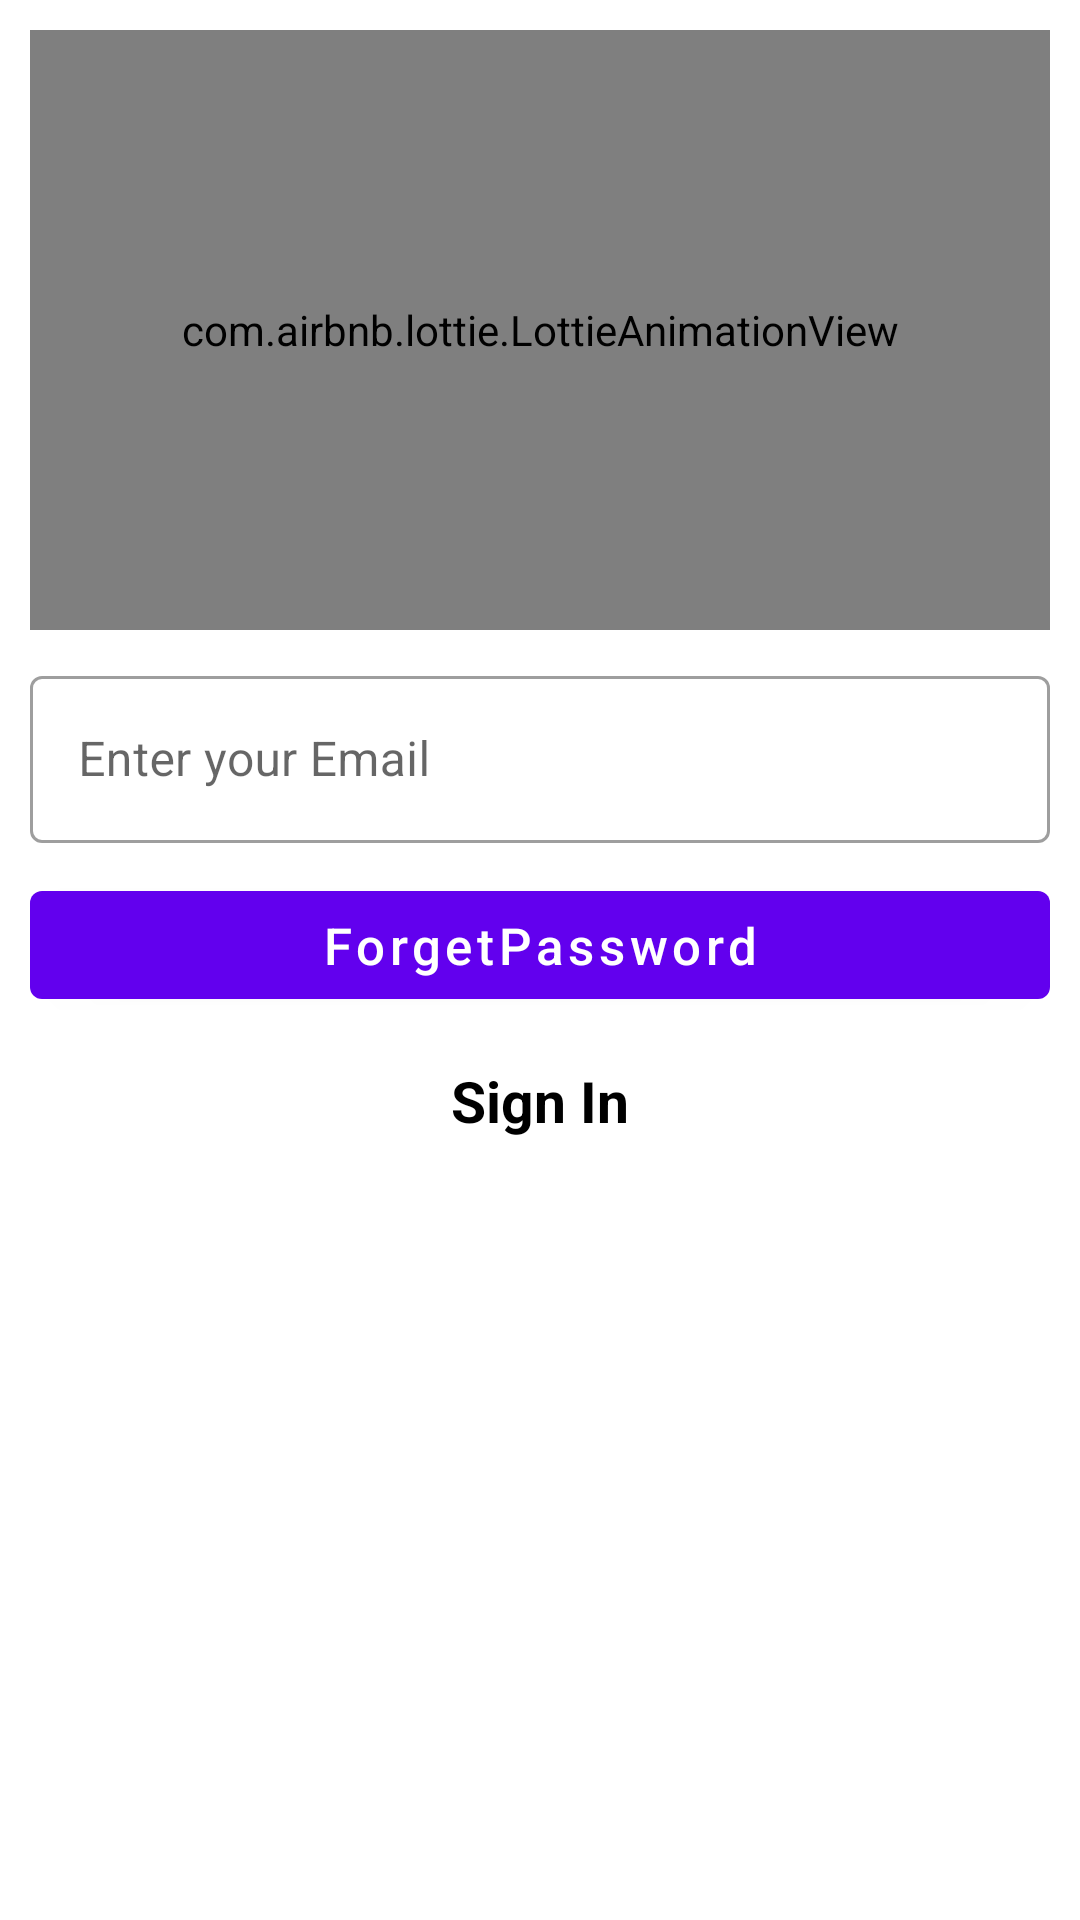

Here is an Android app screen rendered from its layout file. Give the layout XML and the strings, colors and styles it references.
<!-- AndroidManifest.xml: application theme Theme.Eshop -->
<!-- res/layout/activity_forget.xml -->
<?xml version="1.0" encoding="utf-8"?>
<ScrollView xmlns:android="http://schemas.android.com/apk/res/android"
    xmlns:app="http://schemas.android.com/apk/res-auto"
    xmlns:tools="http://schemas.android.com/tools"
    android:layout_width="match_parent"
    android:layout_height="match_parent"
    tools:context=".ui.ForgetActivity">

    <LinearLayout
        android:layout_width="match_parent"
        android:layout_height="wrap_content"
        android:orientation="vertical"
        android:padding="10dp">

        <com.airbnb.lottie.LottieAnimationView
            android:id="@+id/animationView"
            android:layout_width="match_parent"
            android:layout_height="200dp"
            app:lottie_autoPlay="true"
            app:lottie_fileName="login.json"
            app:lottie_loop="true" />


        <com.google.android.material.textfield.TextInputLayout
            style="@style/Widget.MaterialComponents.TextInputLayout.OutlinedBox"
            android:layout_width="match_parent"
            android:layout_height="match_parent"
            android:focusableInTouchMode="true"
            android:layout_marginTop="10dp">

            <com.google.android.material.textfield.TextInputEditText
                android:id="@+id/inputEmail"
                android:layout_width="match_parent"
                android:layout_height="wrap_content"
                android:drawableLeft="@drawable/ic_email"
                android:drawablePadding="7dp"
                android:hint="Enter your Email"
                android:inputType="textEmailAddress" />

        </com.google.android.material.textfield.TextInputLayout>


        <com.google.android.material.button.MaterialButton
            android:id="@+id/forgetBtn"
            android:layout_width="match_parent"
            android:layout_height="wrap_content"
            android:layout_marginTop="10dp"
            android:text="ForgetPassword"
            android:textAllCaps="false"
            android:textColor="@color/white"
            android:textSize="17sp" />

        <TextView
            android:id="@+id/siginTest"
            android:layout_width="wrap_content"
            android:layout_height="wrap_content"
            android:layout_gravity="center"
            android:layout_marginTop="15dp"
            android:text="Sign In"
            android:textColor="@color/black"
            android:textSize="19sp"
            android:textStyle="bold" />

    </LinearLayout>

</ScrollView>
<!-- resources referenced by this layout -->
<resources>
  <color name="black">#FF000000</color>
  <color name="white">#FFFFFFFF</color>
  <style name="Theme.Eshop" parent="Theme.MaterialComponents.DayNight.DarkActionBar">
          
          <item name="colorPrimary">@color/purple_500</item>
          <item name="colorPrimaryVariant">@color/purple_700</item>
          <item name="colorOnPrimary">@color/white</item>
          
          <item name="colorSecondary">@color/teal_200</item>
          <item name="colorSecondaryVariant">@color/teal_700</item>
          <item name="colorOnSecondary">@color/black</item>
          
          <item name="android:statusBarColor">?attr/colorPrimaryVariant</item>
          
      </style>
  <color name="purple_500">#FF6200EE</color>
  <color name="purple_700">#FF3700B3</color>
  <color name="teal_200">#FF03DAC5</color>
  <color name="teal_700">#FF018786</color>
</resources>
